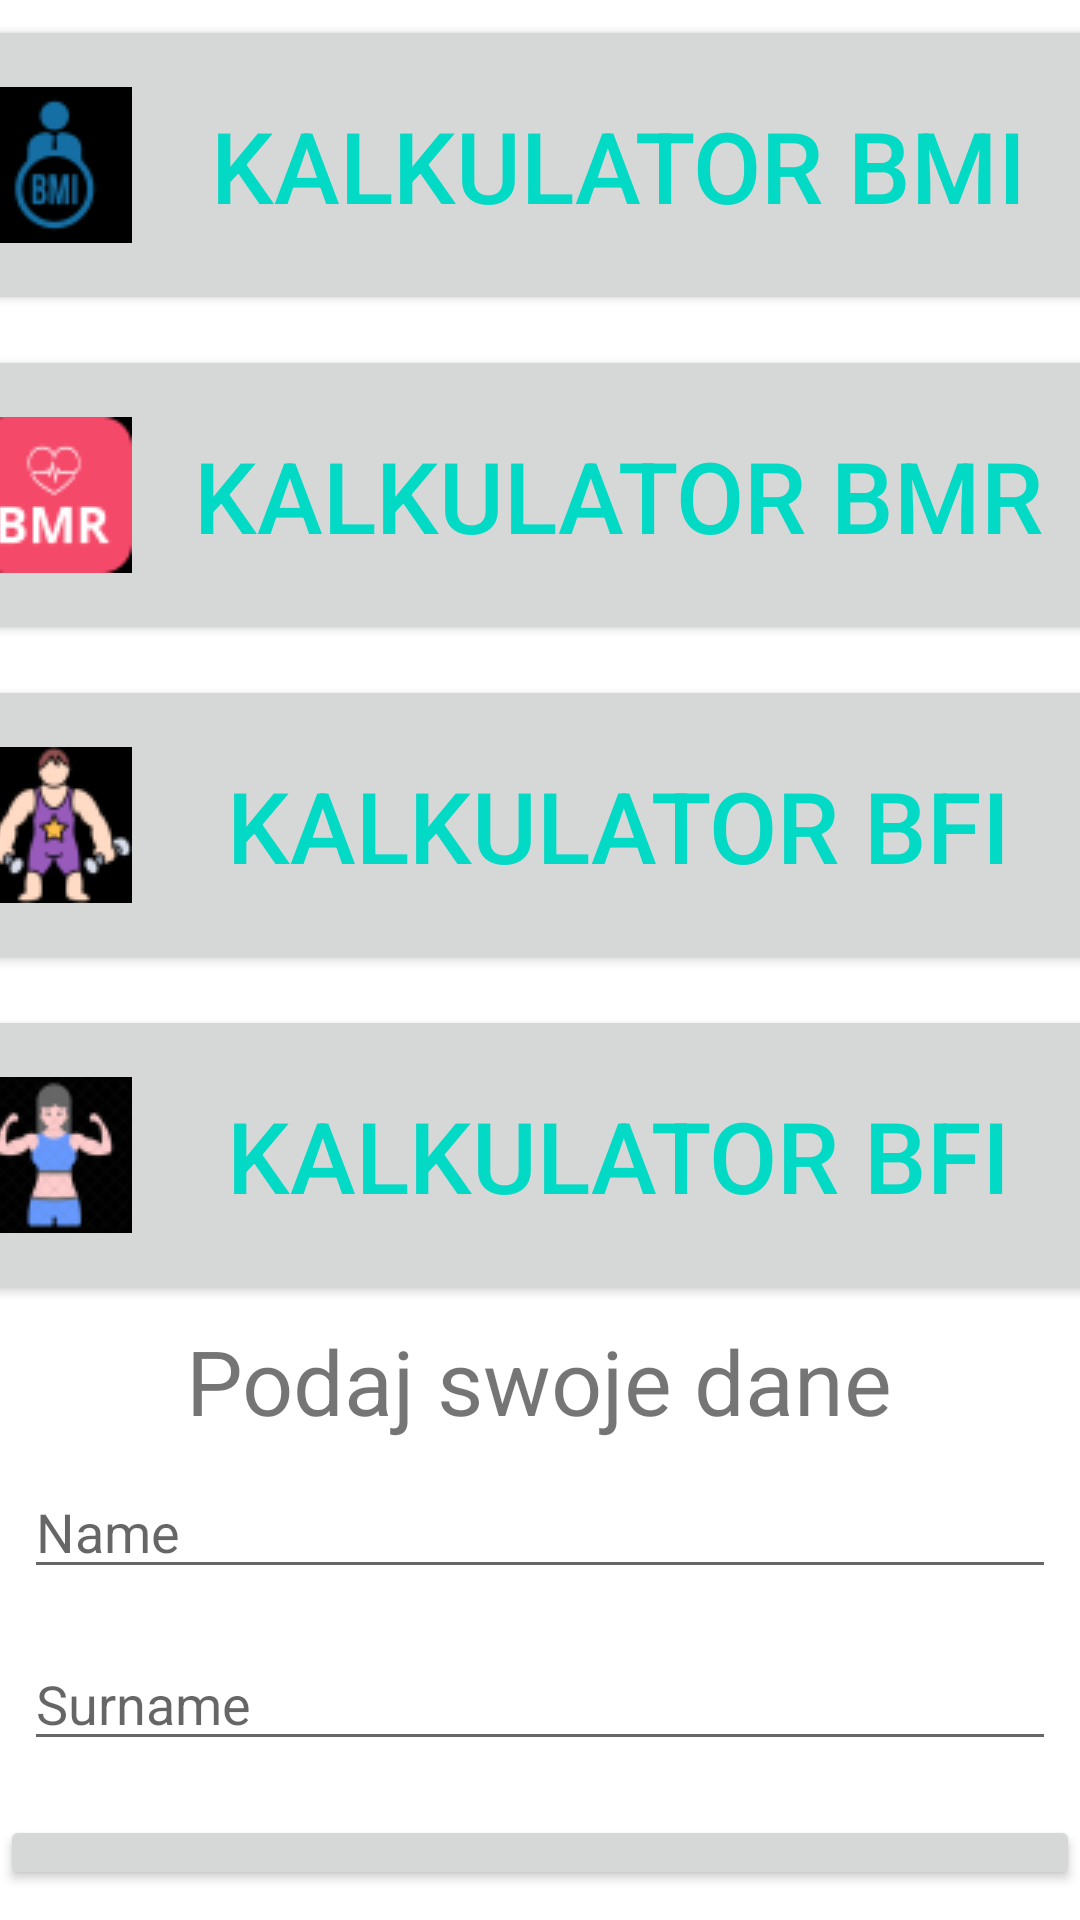

Reconstruct the res/layout file that produces this screen, plus the resources it refers to.
<!-- AndroidManifest.xml: application theme Theme.CalculatorBMIApp -->
<!-- res/layout/activity_main.xml -->
<?xml version="1.0" encoding="utf-8"?>
<LinearLayout xmlns:android="http://schemas.android.com/apk/res/android"
    xmlns:app="http://schemas.android.com/apk/res-auto"
    xmlns:tools="http://schemas.android.com/tools"
    android:layout_width="match_parent"
    android:layout_height="match_parent"
    android:orientation="vertical"
    tools:context=".MainActivity">

    <Button
        android:id="@+id/button"
        android:layout_width="400dp"
        android:layout_height="100dp"
        android:text="KALKULATOR BMI"
        android:layout_marginVertical="5dp"
        android:layout_marginTop="10dp"
        android:textSize="33dp"
        android:layout_gravity="center"
        android:textColor="@color/teal_200"
        android:drawableLeft="@drawable/bmi">
    </Button>

    <Button
        android:id="@+id/button2"
        android:layout_width="400dp"
        android:layout_height="100dp"
        android:text="KALKULATOR BMR"
        android:textSize="33dp"
        android:layout_gravity="center"
        android:layout_marginVertical="5dp"
        android:layout_marginTop="10dp"
        android:textColor="@color/teal_200"
        android:color="@color/white"
        android:drawableLeft="@drawable/bmr">
    </Button>

    <Button
        android:id="@+id/button3"
        android:layout_width="400dp"
        android:layout_height="100dp"
        android:layout_gravity="center"
        android:layout_marginVertical="5dp"
        android:layout_marginTop="10dp"
        android:color="@color/white"
        android:text="KALKULATOR BFI"
        android:textColor="@color/teal_200"
        android:textSize="33dp"
        android:drawableLeft="@drawable/man">
    </Button>

    <Button
        android:id="@+id/button4"
        android:layout_width="400dp"
        android:layout_height="100dp"
        android:layout_gravity="center"
        android:layout_marginVertical="5dp"
        android:layout_marginTop="10dp"
        android:color="@color/white"
        android:text="KALKULATOR BFI"
        android:textColor="@color/teal_200"
        android:textSize="33dp"
        android:drawableLeft="@drawable/woman">
    </Button>

    <TextView
        android:layout_width="wrap_content"
        android:layout_height="wrap_content"
        android:text="@string/name_surname"
        android:textSize="30dp"
        android:layout_gravity="center_horizontal" >
    </TextView>

    <EditText
        android:id="@+id/name"
        android:layout_width="match_parent"
        android:layout_height="wrap_content"
        android:ems="10"
        android:layout_margin="8dp"
        android:inputType="textPersonName"
        android:hint="Name"/>

    <EditText
        android:id="@+id/surname"
        android:layout_width="match_parent"
        android:layout_height="wrap_content"
        android:ems="10"
        android:layout_margin="8dp"
        android:inputType="textPersonName"
        android:hint="Surname"/>

    <Button
        android:id="@+id/add"
        android:layout_width="match_parent"
        android:layout_height="wrap_content"
        android:text="ADD"
        android:textSize="20dp"
        android:layout_gravity="center"
        android:layout_marginVertical="10dp"
        android:layout_marginTop="30dp"
        android:textColor="@color/teal_200"
        android:color="@color/white">
    </Button>
</LinearLayout>
<!-- resources referenced by this layout -->
<resources>
  <!-- drawable bmi: png bitmap (drawable, 1724 bytes) -->
  <!-- drawable bmr: png bitmap (drawable, 1945 bytes) -->
  <!-- drawable man: png bitmap (drawable, 3171 bytes) -->
  <!-- drawable woman: png bitmap (drawable, 3784 bytes) -->
  <string name="name_surname">Podaj swoje dane</string>
  <style name="Theme.CalculatorBMIApp" parent="Theme.MaterialComponents.DayNight.DarkActionBar">
          
          <item name="colorPrimary">@color/black</item>
          <item name="colorOnPrimary">@color/white</item>
          
          <item name="colorSecondary">@color/teal_200</item>
          <item name="colorSecondaryVariant">@color/teal_700</item>
          <item name="colorOnSecondary">@color/black</item>
          
          <item name="android:statusBarColor" tools:targetApi="l">?attr/colorPrimaryVariant</item>
          
      </style>
  <!-- not gathered from this repository: default colours our renderer supplied (Android Studio template values) -->
  <color name="teal_200">#FF03DAC5</color>
  <color name="teal_700">#FF018786</color>
  <color name="black">#FF000000</color>
  <color name="white">#FFFFFFFF</color>
</resources>
